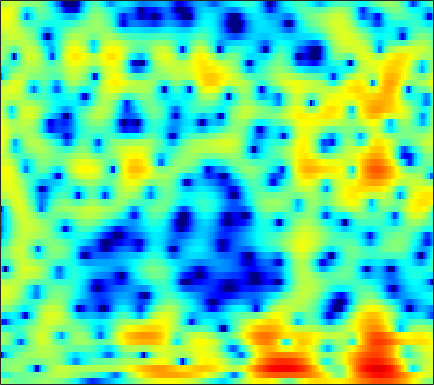

Source data for this figure (header and first rows):
1.5907, 1.113, 0.52049, -0.010881, -0.361, -0.7392, -1.01, -1.1388, -1.2094, -1.1752, -1.0507, -0.90873, -0.69829, -0.43097, -0.22599, 0.038035, 0.28104, 0.4474, 0.63213, 0.7681, 0.86478, 0.88613, 0.85704, 0.75343
-4.316, -4.431, -4.031, -3.345, -2.814, -2.177, -1.664, -1.363, -1.086, -0.9154, -0.8287, -0.8091, -0.8243, -0.8532, -0.8597, -0.8213, -0.6919, -0.5321, -0.2369, 0.1329, 0.5394, 0.8524, 1.249, 1.605
-0.7456, -0.5993, -0.1588, 0.3366, 0.663, 1, 1.171, 1.182, 1.01, 0.6108, -0.05813, -0.7715, -2.06, -3.991, -6.021, -10.12, -17.66, -18.81, -10.57, -6.03, -3.157, -1.6, -0.03424, 1.092
-0.0284, -0.2558, -0.3499, -0.2941, -0.1767, 0.0414, 0.2586, 0.3961, 0.5246, 0.5632, 0.4977, 0.4112, 0.219, -0.03334, -0.2334, -0.4287, -0.5132, -0.4774, -0.3011, -0.02168, 0.2949, 0.5234, 0.7634, 0.8782
-16.49, -13.33, -9.036, -6.23, -4.736, -3.235, -2.133, -1.478, -0.7611, -0.1967, 0.2612, 0.5609, 0.8926, 1.156, 1.327, 1.522, 1.686, 1.794, 1.908, 1.985, 2.011, 1.993, 1.893, 1.686
-3.348, -3.591, -3.607, -3.432, -3.288, -3.099, -2.938, -2.821, -2.62, -2.318, -1.87, -1.432, -0.7603, -0.06102, 0.4468, 1.045, 1.538, 1.83, 2.107, 2.253, 2.276, 2.223, 2.054, 1.787
1.993, 1.388, 0.5393, -0.4241, -1.317, -2.789, -4.795, -6.855, -10.49, -13.67, -10.63, -7.334, -3.981, -1.559, -0.1677, 1.261, 2.288, 2.821, 3.277, 3.438, 3.317, 3.048, 2.453, 1.582
1.43, 1.029, 0.4259, -0.2682, -0.8528, -1.712, -2.66, -3.336, -4.038, -4.265, -3.771, -2.933, -1.532, -0.1402, 0.8034, 1.857, 2.666, 3.107, 3.461, 3.539, 3.304, 2.915, 2.071, 0.7998
-3.61, -3.859, -4.077, -4.103, -4.035, -3.864, -3.654, -3.477, -3.159, -2.745, -2.24, -1.797, -1.13, -0.3816, 0.1938, 0.9351, 1.587, 1.997, 2.416, 2.673, 2.753, 2.686, 2.448, 2.03
-12.99, -15.83, -15.06, -11.56, -9.525, -7.717, -6.567, -6.056, -5.664, -5.39, -5.076, -4.704, -3.972, -2.971, -2.106, -0.912, 0.2211, 0.9874, 1.852, 2.521, 3.011, 3.252, 3.427, 3.444
-5.675, -6.518, -6.825, -6.399, -5.949, -5.585, -5.674, -6.113, -7.434, -9.82, -14.09, -19.41, -16.6, -9.836, -6.611, -3.563, -1.353, -0.05525, 1.325, 2.367, 3.135, 3.551, 3.919, 4.088
0.8745, 0.4775, -0.005961, -0.4571, -0.8123, -1.372, -2.05, -2.653, -3.622, -4.724, -5.688, -6.083, -5.92, -5.05, -4.125, -2.805, -1.543, -0.6912, 0.3152, 1.173, 1.874, 2.285, 2.678, 2.895
3.054, 2.845, 2.51, 2.107, 1.751, 1.237, 0.637, 0.1535, -0.5162, -1.221, -1.914, -2.378, -2.899, -3.267, -3.425, -3.442, -3.191, -2.83, -2.188, -1.435, -0.6862, -0.164, 0.4114, 0.8096
3.979, 3.922, 3.75, 3.486, 3.227, 2.799, 2.251, 1.761, 1.001, 0.09989, -0.998, -1.976, -3.534, -5.451, -7.173, -9.628, -11.01, -10.25, -7.875, -5.546, -3.695, -2.612, -1.517, -0.7549
3.702, 3.705, 3.65, 3.53, 3.386, 3.121, 2.766, 2.411, 1.802, 1.023, 0.01956, -0.9215, -2.484, -4.463, -6.245, -8.817, -10.32, -9.713, -7.621, -5.56, -3.968, -3.07, -2.203, -1.638
1.981, 1.926, 1.908, 1.954, 2.032, 2.15, 2.248, 2.275, 2.204, 1.985, 1.622, 1.257, 0.6571, -0.02104, -0.5324, -1.136, -1.582, -1.774, -1.877, -1.887, -1.909, -1.974, -2.172, -2.488
-1.948, -2.587, -2.893, -2.343, -1.514, -0.2509, 0.8953, 1.609, 2.346, 2.823, 3.071, 3.13, 3.068, 2.873, 2.659, 2.314, 1.905, 1.56, 1.034, 0.4064, -0.3874, -1.129, -2.368, -3.979
-7.514, -11.85, -23.22, -11.47, -6.754, -2.918, -0.4501, 0.8572, 2.126, 2.982, 3.495, 3.704, 3.791, 3.696, 3.529, 3.206, 2.791, 2.418, 1.837, 1.137, 0.2621, -0.5482, -1.906, -3.686
-3.329, -3.536, -3.403, -2.675, -1.817, -0.5555, 0.6424, 1.42, 2.205, 2.711, 2.95, 2.961, 2.77, 2.394, 2.026, 1.47, 0.9292, 0.5722, 0.1862, -0.1358, -0.4326, -0.6921, -1.129, -1.683
-1.698, -1.186, -0.4877, 0.261, 0.8357, 1.569, 2.182, 2.557, 2.882, 2.949, 2.732, 2.357, 1.542, 0.345, -0.803, -2.596, -4.32, -5.043, -4.78, -3.637, -2.429, -1.689, -0.9855, -0.5767
-3.154, -2.118, -0.8504, 0.2896, 1.038, 1.895, 2.568, 2.916, 3.173, 3.156, 2.807, 2.305, 1.247, -0.3787, -2.09, -5.345, -10.29, -13.82, -10.27, -5.948, -3.251, -1.901, -0.6926, 0.03225
-7.015, -5.361, -3.41, -1.758, -0.7006, 0.4707, 1.421, 1.956, 2.439, 2.669, 2.637, 2.437, 1.949, 1.234, 0.5838, -0.3068, -1.068, -1.411, -1.47, -1.171, -0.7216, -0.4123, -0.1188, 0.0009696
-10.21, -8.268, -5.902, -3.863, -2.529, -0.9937, 0.2197, 0.9691, 1.746, 2.273, 2.582, 2.676, 2.646, 2.476, 2.28, 1.971, 1.65, 1.423, 1.151, 0.9, 0.6324, 0.3971, -0.004068, -0.5395
-12.35, -9.898, -7.122, -4.82, -3.334, -1.629, -0.2138, 0.656, 1.592, 2.282, 2.738, 2.952, 3.079, 3.051, 2.953, 2.728, 2.442, 2.197, 1.831, 1.421, 0.9442, 0.5283, -0.1461, -1.024
-10.81, -9.054, -6.74, -4.637, -3.157, -1.448, 0.01234, 0.9156, 1.855, 2.533, 2.949, 3.106, 3.13, 2.968, 2.752, 2.367, 1.917, 1.561, 1.102, 0.6831, 0.2985, 0.007202, -0.4361, -1.005
-11.07, -9.477, -6.878, -4.272, -2.543, -0.5861, 0.9314, 1.83, 2.698, 3.215, 3.414, 3.35, 3.01, 2.402, 1.784, 0.8088, -0.2716, -1.049, -1.849, -2.228, -2.167, -1.925, -1.529, -1.166
-16.43, -11.09, -6.052, -2.658, -0.7753, 1.122, 2.513, 3.224, 3.836, 4.046, 3.873, 3.501, 2.658, 1.395, 0.1335, -2.046, -4.981, -7.85, -12.39, -12.94, -9.049, -6.576, -4.139, -2.415
-2.148, -1.48, -0.3249, 0.9687, 1.86, 2.841, 3.526, 3.844, 3.974, 3.784, 3.238, 2.605, 1.434, -0.1227, -1.56, -3.866, -6.546, -8.708, -11.09, -11.52, -9.883, -8.215, -6.114, -4.322
1.775, 2.164, 2.705, 3.206, 3.51, 3.825, 3.93, 3.894, 3.608, 3.079, 2.268, 1.468, 0.1258, -1.538, -2.987, -5.207, -7.62, -9.366, -11.28, -12.02, -11.3, -10.13, -8.326, -6.598
3.145, 3.51, 3.908, 4.157, 4.243, 4.227, 4.038, 3.77, 3.245, 2.515, 1.572, 0.7034, -0.6698, -2.352, -3.84, -6.269, -9.431, -12.65, -19.56, -28.3, -17.43, -13.6, -10.47, -8.429
3.576, 3.985, 4.332, 4.479, 4.469, 4.242, 3.837, 3.39, 2.676, 1.801, 0.8213, 0.0291, -1.083, -2.275, -3.236, -4.618, -6.134, -7.268, -8.584, -9.306, -9.332, -9.047, -8.622, -8.3
4, 4.468, 4.817, 4.871, 4.715, 4.258, 3.51, 2.788, 1.61, 0.2901, -1.01, -1.831, -2.6, -2.973, -3.095, -3.173, -3.307, -3.473, -3.769, -4.122, -4.589, -5.083, -6.027, -7.54
4.241, 4.693, 4.962, 4.866, 4.534, 3.81, 2.664, 1.53, -0.5283, -3.313, -7.205, -10.65, -11.5, -7.816, -5.549, -3.468, -2.159, -1.544, -1.103, -1.009, -1.237, -1.61, -2.416, -3.57
3.445, 3.663, 3.646, 3.308, 2.854, 2.027, 0.9083, -0.1154, -1.789, -3.837, -6.202, -7.662, -7.888, -6.173, -4.584, -2.799, -1.487, -0.7914, -0.1728, 0.1143, 0.1522, 0.04959, -0.2263, -0.5911
3.176, 2.952, 2.376, 1.545, 0.8221, -0.2333, -1.194, -1.797, -2.362, -2.698, -2.813, -2.739, -2.413, -1.831, -1.335, -0.6387, -0.03602, 0.314, 0.6305, 0.7786, 0.7707, 0.6716, 0.4627, 0.1805
4.291, 3.536, 2.167, 0.2971, -1.437, -4.211, -6.64, -7.119, -5.723, -3.811, -2.197, -1.256, -0.2574, 0.5034, 0.954, 1.388, 1.66, 1.765, 1.761, 1.623, 1.35, 1.067, 0.6003, 0.05231
5.654, 4.694, 3.073, 0.8823, -1.225, -4.935, -9.141, -9.666, -6.285, -3.187, -1.085, 0.04719, 1.11, 1.775, 2.082, 2.252, 2.189, 2.008, 1.61, 1.046, 0.3587, -0.2102, -1.049, -1.945
5.745, 4.995, 3.862, 2.659, 1.711, 0.6019, -0.1791, -0.4346, -0.3015, 0.1454, 0.6909, 1.061, 1.408, 1.546, 1.477, 1.179, 0.6157, 0.01449, -0.9967, -2.233, -3.6, -4.645, -5.937, -7.052
5.304, 4.729, 3.921, 3.154, 2.631, 2.082, 1.71, 1.571, 1.526, 1.587, 1.684, 1.709, 1.635, 1.381, 1.029, 0.3098, -0.7456, -1.793, -3.597, -5.92, -8.885, -11.53, -14.84, -15.93
4.808, 4.138, 3.172, 2.236, 1.703, 1.285, 1.252, 1.441, 1.806, 2.203, 2.507, 2.616, 2.585, 2.3, 1.911, 1.105, -0.04888, -1.181, -3.153, -5.739, -9.18, -12.48, -17.18, -18.16
4.128, 2.969, 0.8986, -1.788, -3.8, -4.82, -2.95, -1.153, 0.8413, 2.255, 3.166, 3.59, 3.84, 3.763, 3.514, 2.919, 2.051, 1.224, -0.1102, -1.672, -3.386, -4.685, -6.269, -7.53
3.184, 2.03, -0.1346, -3.259, -5.987, -7.381, -4.387, -2.002, 0.3046, 1.843, 2.806, 3.242, 3.508, 3.495, 3.323, 2.928, 2.342, 1.804, 0.9805, 0.05057, -0.959, -1.733, -2.776, -3.809
2.817, 2.418, 1.781, 1.118, 0.7448, 0.535, 0.7322, 1.042, 1.503, 1.862, 2.037, 2.026, 1.855, 1.547, 1.254, 0.8404, 0.4079, 0.06515, -0.4143, -0.961, -1.561, -2.058, -2.778, -3.533
2.944, 3.057, 3.095, 3.105, 3.049, 3.006, 2.93, 2.815, 2.594, 2.19, 1.571, 0.9575, -0.02739, -1.119, -1.855, -2.544, -2.756, -2.702, -2.572, -2.561, -2.785, -3.138, -3.82, -4.633
2.729, 3.104, 3.54, 3.898, 4.11, 4.271, 4.243, 4.09, 3.639, 2.864, 1.653, 0.3964, -1.961, -5.429, -8.949, -12.79, -9.467, -6.761, -4.506, -3.404, -3.204, -3.547, -4.633, -6.561
-0.3095, 0.3483, 1.45, 2.465, 3.136, 3.746, 4.085, 4.154, 3.94, 3.382, 2.427, 1.398, -0.4298, -2.747, -4.579, -6.018, -5.247, -4.059, -2.706, -1.955, -1.826, -2.129, -3.094, -4.784
-11.41, -7.15, -3.53, -1.227, -0.05197, 1.087, 1.833, 2.174, 2.423, 2.418, 2.196, 1.883, 1.341, 0.7354, 0.3143, -0.07905, -0.2683, -0.2826, -0.2989, -0.3631, -0.5359, -0.7633, -1.203, -1.661
-6.469, -5.526, -4.007, -2.798, -2.099, -1.347, -0.7321, -0.2944, 0.2852, 0.8058, 1.211, 1.433, 1.585, 1.59, 1.52, 1.359, 1.121, 0.8993, 0.5597, 0.1626, -0.2793, -0.6052, -0.9574, -1.148
-0.9777, -1.447, -2.035, -2.751, -3.391, -4.159, -4.304, -3.724, -2.31, -0.7419, 0.5751, 1.352, 2.068, 2.458, 2.556, 2.463, 2.133, 1.736, 1.058, 0.1924, -0.8232, -1.626, -2.555, -3.104
1.659, 0.9495, -0.3759, -2.417, -4.666, -10.14, -33.28, -12.5, -5.101, -1.365, 0.906, 2.034, 3.004, 3.487, 3.583, 3.377, 2.843, 2.226, 1.112, -0.3896, -2.35, -4.283, -7.921, -13.28
1.525, 1.373, 0.8527, 0.01828, -0.7554, -1.721, -2.077, -1.705, -0.5992, 0.6758, 1.753, 2.332, 2.787, 2.88, 2.724, 2.227, 1.412, 0.6058, -0.7373, -2.347, -4.175, -5.68, -7.727, -9.21
0.5963, 1.161, 1.602, 1.792, 1.789, 1.769, 1.792, 1.872, 2.03, 2.196, 2.303, 2.299, 2.126, 1.719, 1.236, 0.3566, -0.8353, -1.936, -3.68, -5.62, -7.517, -8.554, -9.045, -8.463
1.121, 1.836, 2.502, 2.897, 3.071, 3.156, 3.119, 3.029, 2.853, 2.602, 2.261, 1.943, 1.409, 0.7199, 0.06573, -1.033, -2.476, -3.847, -6.216, -9.547, -14.9, -22.58, -20.93, -13.15
2.68, 3.101, 3.482, 3.665, 3.7, 3.579, 3.294, 2.981, 2.464, 1.863, 1.208, 0.7006, 0.0299, -0.6488, -1.175, -2, -3.007, -3.935, -5.405, -7.151, -8.961, -9.903, -9.96, -8.801
4.109, 4.295, 4.418, 4.367, 4.18, 3.751, 3.092, 2.444, 1.371, 0.1151, -1.177, -2.039, -2.838, -3.144, -3.141, -3.049, -3.041, -3.165, -3.491, -3.942, -4.39, -4.672, -4.904, -4.937
4.913, 5.053, 5.104, 4.96, 4.682, 4.07, 3.116, 2.132, 0.3464, -2.164, -5.748, -9.31, -12.59, -9.252, -6.646, -4.306, -2.942, -2.345, -1.984, -1.959, -2.154, -2.422, -2.876, -3.43
4.174, 4.445, 4.641, 4.633, 4.497, 4.062, 3.307, 2.494, 1.027, -0.9628, -3.492, -5.479, -6.87, -5.744, -4.285, -2.648, -1.576, -1.108, -0.856, -0.9748, -1.422, -1.92, -2.79, -3.888
1.584, 2.097, 2.654, 3.037, 3.204, 3.243, 3.073, 2.803, 2.294, 1.655, 0.9899, 0.5681, 0.212, 0.1296, 0.1769, 0.2955, 0.3131, 0.1877, -0.1921, -0.8574, -1.821, -2.719, -4.157, -5.8
